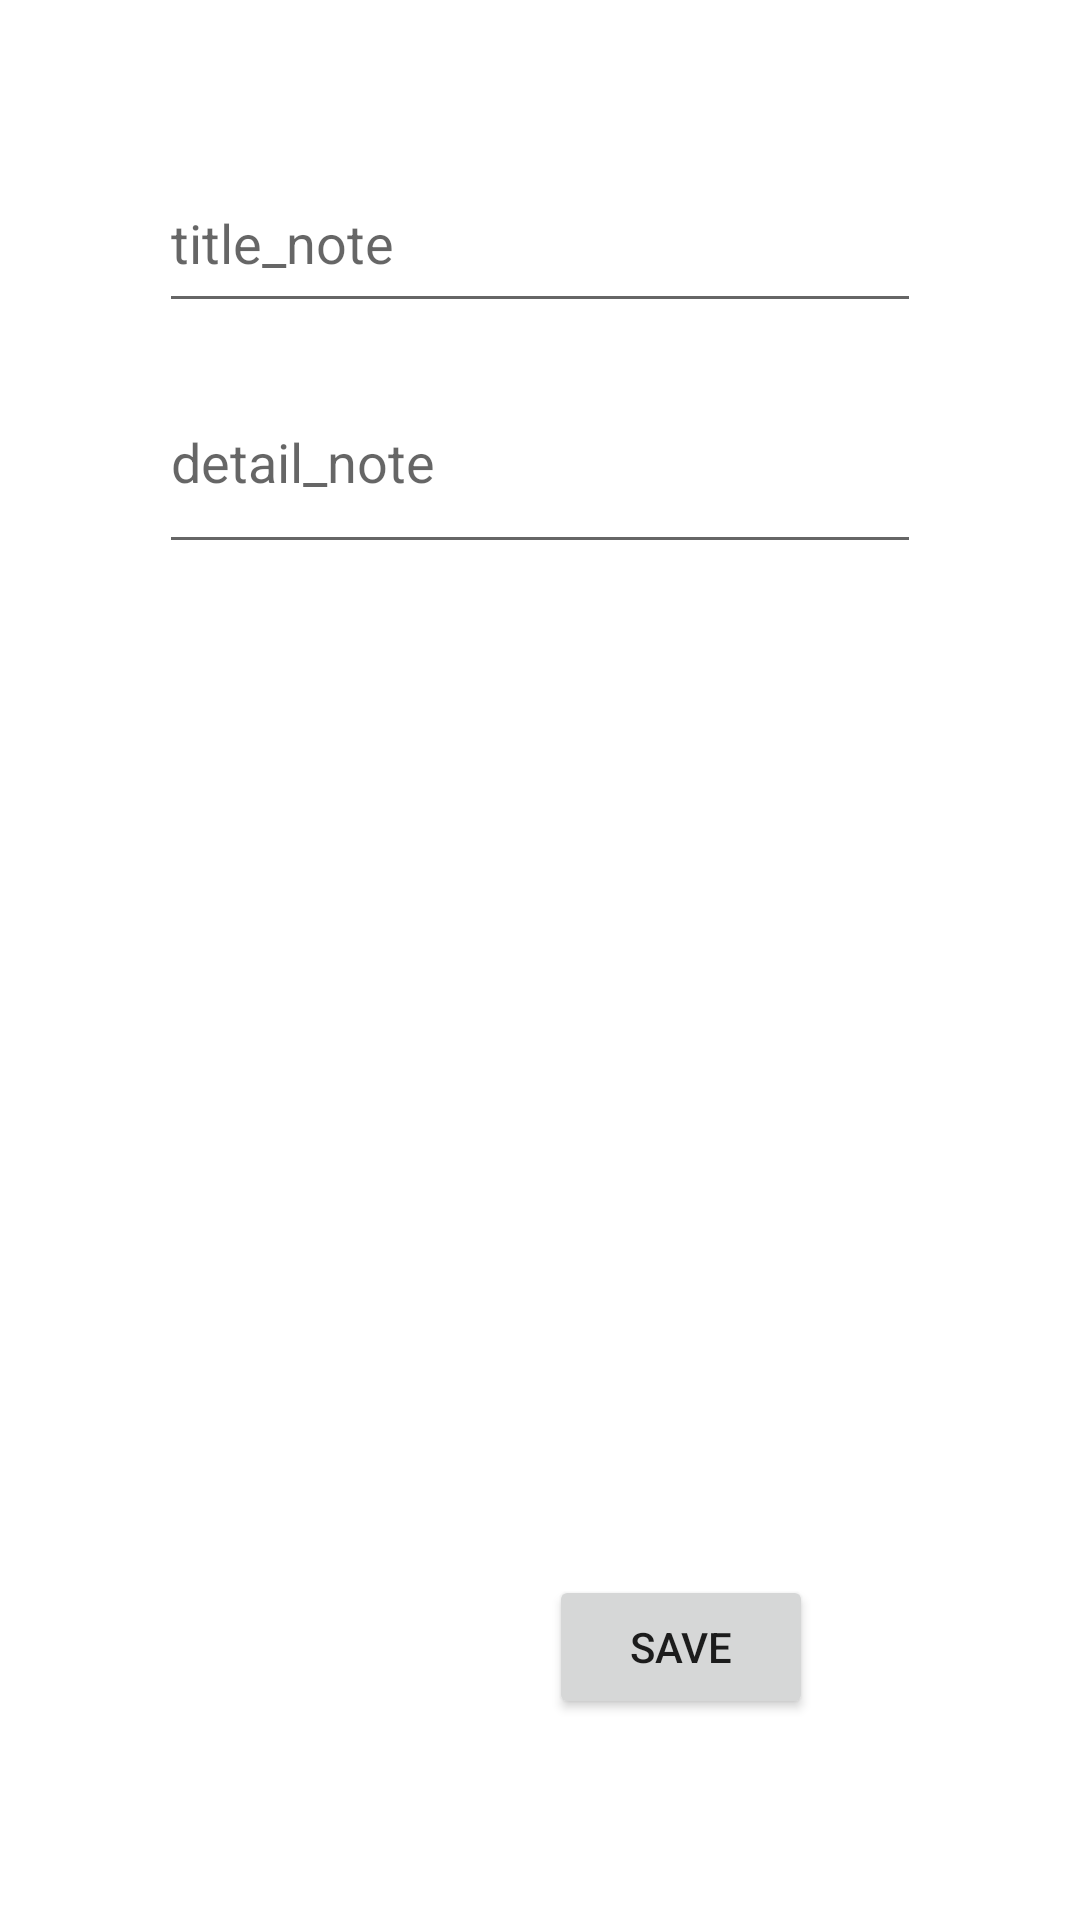

Layout XML and referenced resources for this Android screen:
<!-- AndroidManifest.xml: application theme Theme.SQLiteNote7423 -->
<!-- res/layout/activity_add_note.xml -->
<?xml version="1.0" encoding="utf-8"?>
<androidx.constraintlayout.widget.ConstraintLayout xmlns:android="http://schemas.android.com/apk/res/android"
    xmlns:app="http://schemas.android.com/apk/res-auto"
    xmlns:tools="http://schemas.android.com/tools"
    android:layout_width="match_parent"
    android:layout_height="match_parent"
    tools:context=".AddNoteActivity">

    <EditText
        android:id="@+id/et_title"
        android:layout_width="0dp"
        android:layout_height="0dp"
        android:layout_marginStart="53dp"
        android:layout_marginTop="51dp"
        android:layout_marginEnd="53dp"
        android:layout_marginBottom="24dp"
        android:ems="10"
        android:hint="@string/title_note"
        android:inputType="none|textPersonName"
        app:layout_constraintBottom_toTopOf="@+id/et_noteDetail"
        app:layout_constraintEnd_toEndOf="parent"
        app:layout_constraintStart_toStartOf="parent"
        app:layout_constraintTop_toTopOf="parent" />

    <EditText
        android:id="@+id/et_noteDetail"
        android:layout_width="0dp"
        android:layout_height="0dp"
        android:layout_marginStart="53dp"
        android:layout_marginEnd="53dp"
        android:layout_marginBottom="337dp"
        android:ems="10"
        android:gravity="start|top"
        android:hint="@string/detail_note"
        android:inputType="textMultiLine"
        app:layout_constraintBottom_toTopOf="@+id/btn_save"
        app:layout_constraintEnd_toEndOf="parent"
        app:layout_constraintStart_toStartOf="parent"
        app:layout_constraintTop_toBottomOf="@+id/et_title" />

    <Button
        android:id="@+id/btn_save"
        android:layout_width="wrap_content"
        android:layout_height="wrap_content"
        android:layout_marginEnd="89dp"
        android:layout_marginBottom="67dp"
        android:text="@string/save"
        app:layout_constraintBottom_toBottomOf="parent"
        app:layout_constraintEnd_toEndOf="parent"
        app:layout_constraintTop_toBottomOf="@+id/et_noteDetail" />
</androidx.constraintlayout.widget.ConstraintLayout>
<!-- resources referenced by this layout -->
<resources>
  <string name="detail_note">detail_note</string>
  <string name="save">save</string>
  <string name="title_note">title_note</string>
  <style name="Theme.SQLiteNote7423" parent="Theme.MaterialComponents.DayNight.DarkActionBar">
          
          <item name="colorPrimary">@color/purple_500</item>
          <item name="colorPrimaryVariant">@color/purple_700</item>
          <item name="colorOnPrimary">@color/white</item>
          
          <item name="colorSecondary">@color/teal_200</item>
          <item name="colorSecondaryVariant">@color/teal_700</item>
          <item name="colorOnSecondary">@color/black</item>
          
          <item name="android:statusBarColor">?attr/colorPrimaryVariant</item>
          
      </style>
  <!-- not gathered from this repository: default colours our renderer supplied (Android Studio template values) -->
  <color name="purple_500">#FF6200EE</color>
  <color name="purple_700">#FF3700B3</color>
  <color name="teal_200">#FF03DAC5</color>
  <color name="teal_700">#FF018786</color>
  <color name="black">#FF000000</color>
  <color name="white">#FFFFFFFF</color>
</resources>
